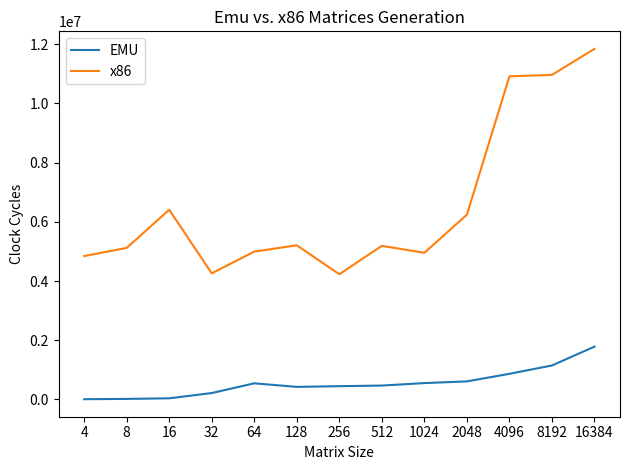

The script that saved this image:
# -*- coding: utf-8 -*-
"""
Created on Mon Jul 29 02:51:22 2019

[redacted]
"""
import matplotlib.pyplot as plt
import numpy as np

threads = [ 4
            ,8
            ,16
            ,32
            ,64
            ,128
            ,256
            ,512
            ,1024
            ,2048
            ,4096
            ,8192
            ,16384]

emu = [ 5399
        ,15818
        ,35421
        ,213504
        ,542048
        ,421647
        ,445562
        ,466336
        ,550463
        ,607531
        ,863764
        ,1145368
        ,1782050]

x86 = [ 4842285
        ,5118435
        ,6408045
        ,4259045
        ,4993345
        ,5206425
        ,4228805
        ,5188155
        ,4952920
        ,6241305
        ,10916990
        ,10965500
        ,11845505]

x = np.arange(len(threads))
fig,ax = plt.subplots()
emu_plot = ax.plot(x,emu,label = "EMU")
x86_plot = ax.plot(x,x86,label = "x86")

ax.set_title("Emu vs. x86 Matrices Generation")
ax.set_ylabel("Clock Cycles")
ax.set_xlabel("Matrix Size")
ax.set_xticks(x)
ax.set_xticklabels(threads)

ax.legend()
fig.tight_layout()
plt.savefig("Emu vs. x86 Matrices Generation.svg", transparent = True)
plt.savefig("Emu vs. x86 Matrices Generation.png", dpi = 200, transparent = True)
plt.show()
